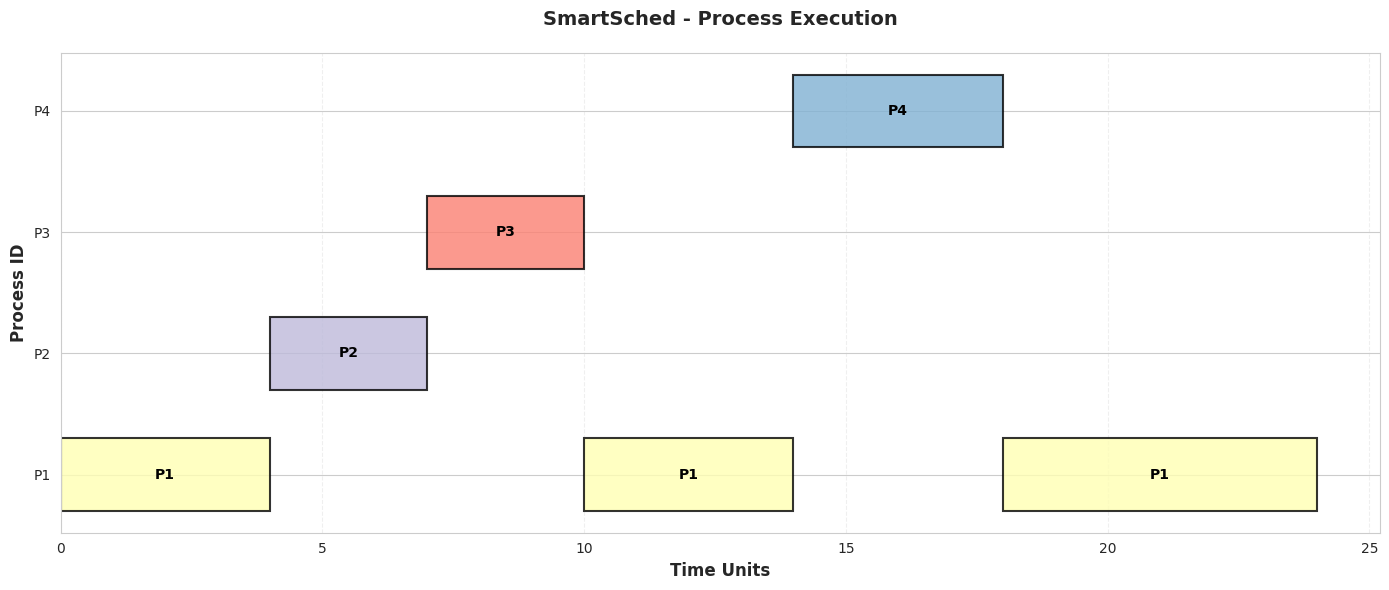
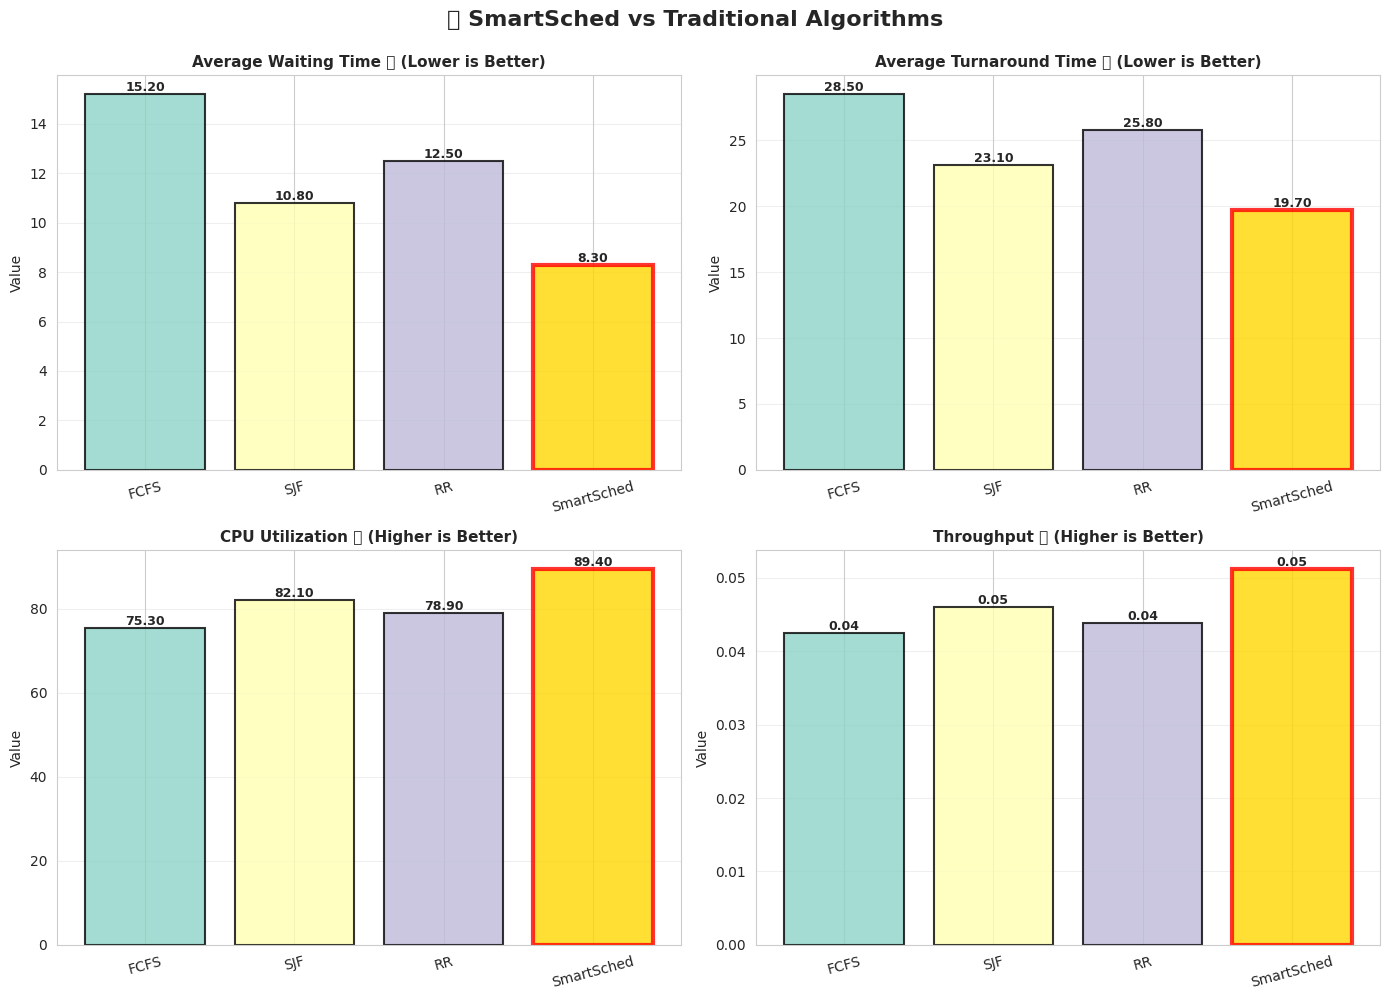
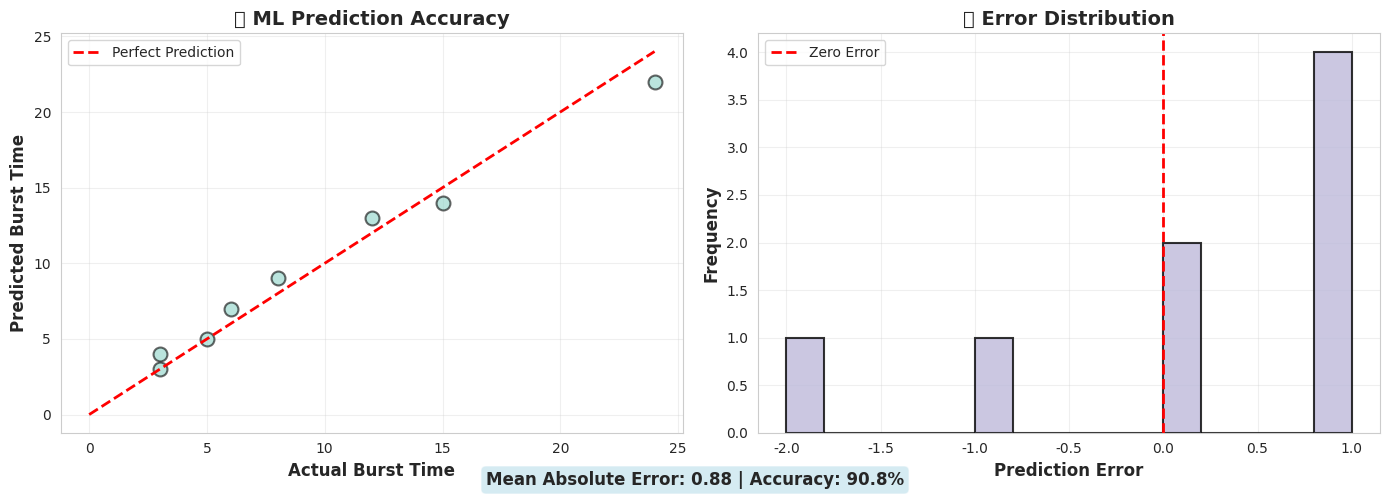
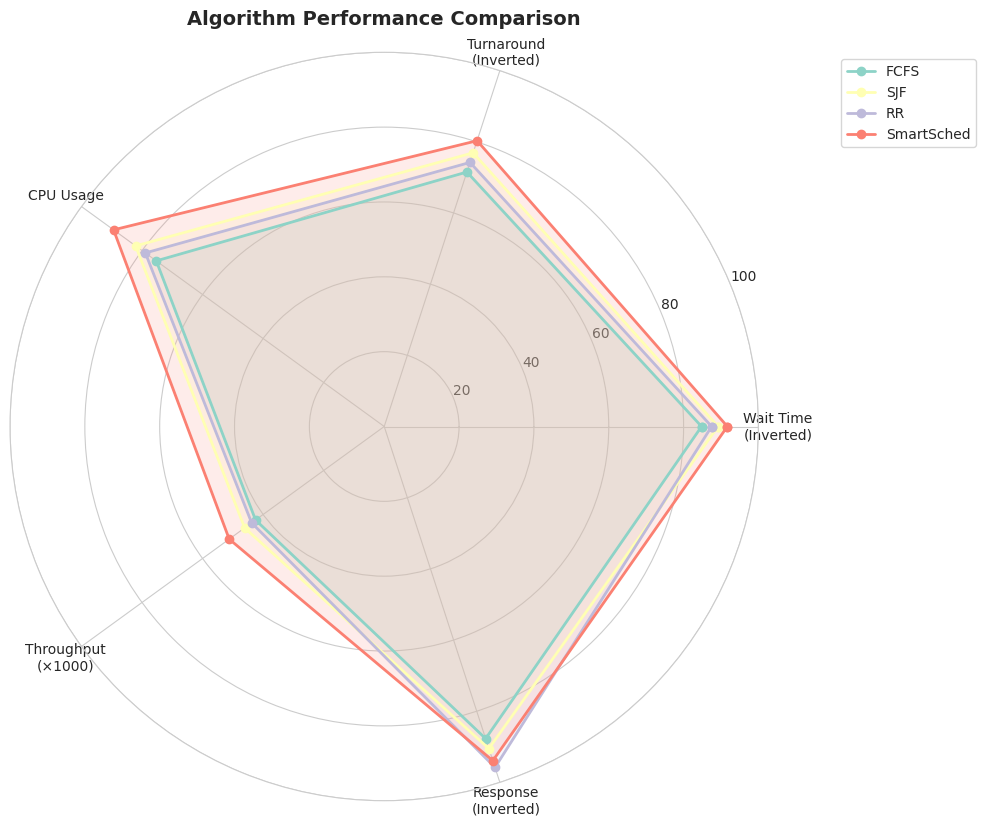

Write Python code to recreate these figures, in order.
"""
visualization.py - Complete Visualization Module for SmartSched
Creates beautiful charts and graphs for process scheduling analysis
"""

import matplotlib.pyplot as plt
import matplotlib.patches as mpatches
import numpy as np
import pandas as pd
import seaborn as sns

class SchedulerVisualizer:
    """
    Creates beautiful visualizations for SmartSched
    """
    
    def __init__(self):
        self.colors = plt.cm.Set3(np.linspace(0, 1, 12))
        sns.set_style("whitegrid")
        plt.rcParams['figure.figsize'] = (12, 6)
        plt.rcParams['font.size'] = 10
    
    def plot_gantt_chart(self, gantt_data, title="SmartSched - Gantt Chart"):
        """
        Create an interactive Gantt chart
        
        Args:
            gantt_data: list of dicts with 'pid', 'start', 'end'
            title: Chart title
        """
        if not gantt_data:
            print("⚠️  No Gantt chart data available")
            return None
        
        fig, ax = plt.subplots(figsize=(14, 6))
        
        # Get unique PIDs
        pids = sorted(list(set([g['pid'] for g in gantt_data])))
        pid_to_y = {pid: i for i, pid in enumerate(pids)}
        
        # Plot each process execution
        for entry in gantt_data:
            pid = entry['pid']
            start = entry['start']
            duration = entry['end'] - start
            y_pos = pid_to_y[pid]
            
            # Create bar
            color = self.colors[pid % len(self.colors)]
            ax.barh(y_pos, duration, left=start, height=0.6,
                   color=color, edgecolor='black', linewidth=1.5,
                   alpha=0.8)
            
            # Add text label
            if duration >= 2:  # Only show text if bar is wide enough
                ax.text(start + duration/2, y_pos, f'P{pid}',
                       ha='center', va='center', fontweight='bold',
                       fontsize=10, color='black')
        
        # Styling
        ax.set_xlabel('Time Units', fontsize=12, fontweight='bold')
        ax.set_ylabel('Process ID', fontsize=12, fontweight='bold')
        ax.set_title(title, fontsize=14, fontweight='bold', pad=20)
        ax.set_yticks(range(len(pids)))
        ax.set_yticklabels([f'P{pid}' for pid in pids])
        ax.grid(axis='x', alpha=0.3, linestyle='--')
        
        plt.tight_layout()
        return fig
    
    def plot_comparison(self, results_dict):
        """
        Compare multiple scheduling algorithms
        
        Args:
            results_dict: {'Algorithm Name': metrics_dict, ...}
        """
        if not results_dict:
            print("⚠️  No comparison data available")
            return None
        
        fig, axes = plt.subplots(2, 2, figsize=(14, 10))
        fig.suptitle('🏆 SmartSched vs Traditional Algorithms', 
                     fontsize=16, fontweight='bold', y=0.995)
        
        algorithms = list(results_dict.keys())
        metrics = ['avg_waiting_time', 'avg_turnaround_time', 
                   'cpu_utilization', 'throughput']
        titles = ['Average Waiting Time ⏱️ (Lower is Better)', 
                 'Average Turnaround Time 🔄 (Lower is Better)',
                 'CPU Utilization 💻 (Higher is Better)', 
                 'Throughput 📊 (Higher is Better)']
        
        for idx, (metric, title) in enumerate(zip(metrics, titles)):
            ax = axes[idx // 2, idx % 2]
            
            values = [results_dict[alg][metric] for alg in algorithms]
            
            # Create bar chart
            bars = ax.bar(algorithms, values, color=self.colors[:len(algorithms)],
                         edgecolor='black', linewidth=1.5, alpha=0.8)
            
            # Highlight SmartSched
            for i, alg in enumerate(algorithms):
                if 'SMART' in alg.upper() or 'HYBRID' in alg.upper():
                    bars[i].set_color('#FFD700')  # Gold color
                    bars[i].set_edgecolor('red')
                    bars[i].set_linewidth(3)
            
            # Add value labels
            for i, (bar, val) in enumerate(zip(bars, values)):
                height = bar.get_height()
                ax.text(bar.get_x() + bar.get_width()/2., height,
                       f'{val:.2f}',
                       ha='center', va='bottom', fontweight='bold', fontsize=9)
            
            ax.set_title(title, fontsize=11, fontweight='bold')
            ax.set_ylabel('Value', fontsize=10)
            ax.tick_params(axis='x', rotation=15)
            ax.grid(axis='y', alpha=0.3)
        
        plt.tight_layout()
        return fig
    
    def plot_ml_prediction_accuracy(self, actual, predicted):
        """
        Visualize ML prediction accuracy
        
        Args:
            actual: list of actual burst times
            predicted: list of predicted burst times
        """
        if not actual or not predicted or len(actual) != len(predicted):
            print("⚠️  Invalid prediction data")
            return None
        
        fig, axes = plt.subplots(1, 2, figsize=(14, 5))
        
        # Scatter plot
        axes[0].scatter(actual, predicted, alpha=0.6, s=100, 
                       c=self.colors[0], edgecolor='black', linewidth=1.5)
        
        # Perfect prediction line
        max_val = max(max(actual), max(predicted))
        axes[0].plot([0, max_val], [0, max_val], 'r--', linewidth=2, 
                    label='Perfect Prediction')
        
        axes[0].set_xlabel('Actual Burst Time', fontsize=12, fontweight='bold')
        axes[0].set_ylabel('Predicted Burst Time', fontsize=12, fontweight='bold')
        axes[0].set_title('🎯 ML Prediction Accuracy', fontsize=14, fontweight='bold')
        axes[0].legend()
        axes[0].grid(alpha=0.3)
        
        # Error distribution
        errors = np.array(predicted) - np.array(actual)
        axes[1].hist(errors, bins=15, color=self.colors[2], 
                    edgecolor='black', linewidth=1.5, alpha=0.8)
        axes[1].axvline(0, color='red', linestyle='--', linewidth=2, 
                       label='Zero Error')
        axes[1].set_xlabel('Prediction Error', fontsize=12, fontweight='bold')
        axes[1].set_ylabel('Frequency', fontsize=12, fontweight='bold')
        axes[1].set_title('📊 Error Distribution', fontsize=14, fontweight='bold')
        axes[1].legend()
        axes[1].grid(alpha=0.3)
        
        # Calculate metrics
        mae = np.mean(np.abs(errors))
        accuracy = (1 - mae/np.mean(actual)) * 100
        
        fig.text(0.5, 0.02, f'Mean Absolute Error: {mae:.2f} | Accuracy: {accuracy:.1f}%',
                ha='center', fontsize=12, fontweight='bold',
                bbox=dict(boxstyle='round', facecolor='lightblue', alpha=0.5))
        
        plt.tight_layout()
        return fig
    
    def plot_process_timeline(self, processes):
        """
        Create a detailed process timeline showing arrival, execution, and completion
        """
        if not processes:
            return None
        
        fig, ax = plt.subplots(figsize=(14, 8))
        
        for i, proc in enumerate(processes):
            y_pos = i
            
            # Waiting period (arrival to start)
            if proc.start_time > proc.arrival_time:
                wait_duration = proc.start_time - proc.arrival_time
                ax.barh(y_pos, wait_duration, left=proc.arrival_time, 
                       height=0.5, color='lightgray', alpha=0.5,
                       edgecolor='black', linewidth=1)
            
            # Execution period
            exec_duration = proc.original_burst
            ax.barh(y_pos, exec_duration, left=proc.start_time,
                   height=0.5, color=self.colors[proc.pid % len(self.colors)],
                   alpha=0.8, edgecolor='black', linewidth=1.5)
            
            # Add labels
            ax.text(proc.arrival_time, y_pos, f'A', 
                   ha='right', va='center', fontsize=8, fontweight='bold')
            ax.text(proc.completion_time, y_pos, f'C',
                   ha='left', va='center', fontsize=8, fontweight='bold')
        
        ax.set_yticks(range(len(processes)))
        ax.set_yticklabels([f'P{p.pid}' for p in processes])
        ax.set_xlabel('Time Units', fontsize=12, fontweight='bold')
        ax.set_ylabel('Process', fontsize=12, fontweight='bold')
        ax.set_title('Process Timeline (A=Arrival, C=Completion)', 
                    fontsize=14, fontweight='bold')
        ax.grid(axis='x', alpha=0.3)
        
        plt.tight_layout()
        return fig
    
    def plot_metrics_radar(self, results_dict):
        """
        Create radar chart comparing metrics across algorithms
        """
        if not results_dict or len(results_dict) < 2:
            return None
        
        fig, ax = plt.subplots(figsize=(10, 10), subplot_kw=dict(projection='polar'))
        
        # Categories
        categories = ['Wait Time\n(Inverted)', 'Turnaround\n(Inverted)', 
                     'CPU Usage', 'Throughput\n(×1000)', 'Response\n(Inverted)']
        N = len(categories)
        
        angles = np.linspace(0, 2 * np.pi, N, endpoint=False).tolist()
        angles += angles[:1]
        
        # Plot each algorithm
        for i, (algo, metrics) in enumerate(results_dict.items()):
            # Normalize values (higher is better for all)
            values = [
                max(0, 100 - metrics.get('avg_waiting_time', 50)),
                max(0, 100 - metrics.get('avg_turnaround_time', 50)),
                metrics.get('cpu_utilization', 0),
                min(100, metrics.get('throughput', 0) * 1000),
                max(0, 100 - metrics.get('avg_response_time', 50))
            ]
            values += values[:1]
            
            color = self.colors[i % len(self.colors)]
            ax.plot(angles, values, 'o-', linewidth=2, label=algo, color=color)
            ax.fill(angles, values, alpha=0.15, color=color)
        
        ax.set_xticks(angles[:-1])
        ax.set_xticklabels(categories)
        ax.set_ylim(0, 100)
        ax.set_title('Algorithm Performance Comparison', 
                    fontsize=14, fontweight='bold', pad=20)
        ax.legend(loc='upper right', bbox_to_anchor=(1.3, 1.0))
        ax.grid(True)
        
        plt.tight_layout()
        return fig
    
    def save_all_plots(self, scheduler, filename_prefix='smartsched'):
        """Save all visualizations to files"""
        try:
            # Gantt Chart
            fig1 = self.plot_gantt_chart(scheduler.gantt_chart)
            if fig1:
                fig1.savefig(f'{filename_prefix}_gantt.png', dpi=300, bbox_inches='tight')
                print(f"✅ Saved: {filename_prefix}_gantt.png")
            
            # ML Accuracy
            if hasattr(scheduler, 'completed') and scheduler.completed:
                actual = [p.original_burst for p in scheduler.completed]
                predicted = [p.predicted_burst for p in scheduler.completed 
                            if hasattr(p, 'predicted_burst') and p.predicted_burst]
                
                if len(predicted) == len(actual):
                    fig2 = self.plot_ml_prediction_accuracy(actual, predicted)
                    if fig2:
                        fig2.savefig(f'{filename_prefix}_ml_accuracy.png', 
                                   dpi=300, bbox_inches='tight')
                        print(f"✅ Saved: {filename_prefix}_ml_accuracy.png")
            
            print(f"\n💾 All visualizations saved with prefix: {filename_prefix}")
        except Exception as e:
            print(f"⚠️  Error saving plots: {e}")


# Demo usage
if __name__ == "__main__":
    print("🎨 SmartSched Visualization Demo")
    print("="*60)
    
    # Sample Gantt data
    gantt_data = [
        {'pid': 1, 'start': 0, 'end': 4},
        {'pid': 2, 'start': 4, 'end': 7},
        {'pid': 3, 'start': 7, 'end': 10},
        {'pid': 1, 'start': 10, 'end': 14},
        {'pid': 4, 'start': 14, 'end': 18},
        {'pid': 1, 'start': 18, 'end': 24},
    ]
    
    # Sample comparison data
    results_dict = {
        'FCFS': {
            'avg_waiting_time': 15.2,
            'avg_turnaround_time': 28.5,
            'avg_response_time': 12.3,
            'cpu_utilization': 75.3,
            'throughput': 0.0425
        },
        'SJF': {
            'avg_waiting_time': 10.8,
            'avg_turnaround_time': 23.1,
            'avg_response_time': 9.5,
            'cpu_utilization': 82.1,
            'throughput': 0.0461
        },
        'RR': {
            'avg_waiting_time': 12.5,
            'avg_turnaround_time': 25.8,
            'avg_response_time': 4.2,
            'cpu_utilization': 78.9,
            'throughput': 0.0438
        },
        'SmartSched': {
            'avg_waiting_time': 8.3,
            'avg_turnaround_time': 19.7,
            'avg_response_time': 6.1,
            'cpu_utilization': 89.4,
            'throughput': 0.0512
        }
    }
    
    # Sample ML data
    actual_bursts = [24, 3, 3, 12, 6, 8, 15, 5]
    predicted_bursts = [22, 4, 3, 13, 7, 9, 14, 5]
    
    # Create visualizer
    viz = SchedulerVisualizer()
    
    # Generate plots
    print("\n📊 Generating Gantt Chart...")
    fig1 = viz.plot_gantt_chart(gantt_data, "SmartSched - Process Execution")
    
    print("📊 Generating Comparison Chart...")
    fig2 = viz.plot_comparison(results_dict)
    
    print("📊 Generating ML Accuracy Plot...")
    fig3 = viz.plot_ml_prediction_accuracy(actual_bursts, predicted_bursts)
    
    print("📊 Generating Radar Chart...")
    fig4 = viz.plot_metrics_radar(results_dict)
    
    print("\n✨ All visualizations generated!")
    print("💡 Close plot windows to exit...")
    
    plt.show()
    
    print("\n✅ Visualization demo complete!")